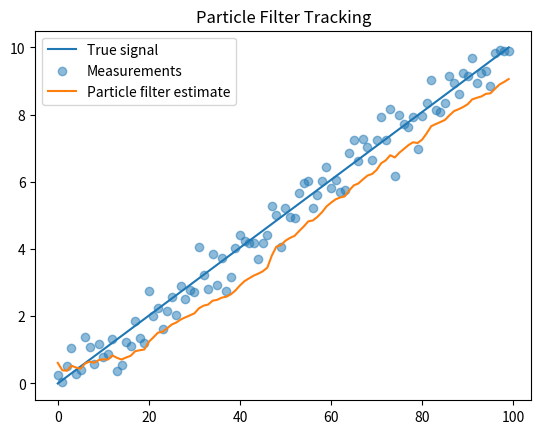

Generate this figure with matplotlib: (Note: this script raises an exception after producing the figure.)
"""
Particle filter tracking demonstration.

Tracks a moving target in 1D using a simple particle filter with
Gaussian process noise and noisy position measurements.
"""

import numpy as np
import matplotlib.pyplot as plt


def simulate_motion(n: int = 100) -> np.ndarray:
    """Generate a simple 1D linear motion signal.

    The target moves from position 0 to 10 over n time steps.

    Args:
        n: Number of time steps.

    Returns:
        np.ndarray: Array of shape (n,) with true positions.
    """
    x = np.linspace(0, 10, n)
    return x


def particle_filter(measurements: np.ndarray, num_particles: int = 200) -> np.ndarray:
    """Estimate a 1D trajectory using a basic particle filter.

    The filter assumes:
    - A simple random-walk motion model for particles.
    - Gaussian measurement likelihood.
    - Systematic resampling via weighted random choice each step.

    Args:
        measurements: Noisy position measurements of shape (n,).
        num_particles: Number of particles used in the filter.

    Returns:
        np.ndarray: Estimated positions of shape (n,).
    """
    particles = np.random.uniform(0, 10, num_particles)
    weights = np.ones(num_particles) / num_particles

    estimates = []

    for z in measurements:
        # Predict: propagate particles with process noise.
        particles += np.random.normal(0, 0.1, num_particles)

        # Update: compute importance weights from measurement likelihood.
        weights *= np.exp(-(particles - z) ** 2)
        weights += 1e-300  # Avoid numerical underflow.
        weights /= np.sum(weights)

        # Estimate: weighted average of particles.
        estimate = np.sum(particles * weights)
        estimates.append(estimate)

        # Resample: draw new particles according to weights.
        indices = np.random.choice(range(num_particles), num_particles, p=weights)
        particles = particles[indices]
        weights.fill(1.0 / num_particles)

    return np.array(estimates)


if __name__ == "__main__":
    np.random.seed(42)

    true_signal = simulate_motion()
    measurements = true_signal + np.random.normal(0, 0.5, len(true_signal))

    estimates = particle_filter(measurements)

    plt.plot(true_signal, label="True signal")
    plt.scatter(
        range(len(measurements)),
        measurements,
        alpha=0.5,
        label="Measurements",
    )
    plt.plot(estimates, label="Particle filter estimate")

    plt.legend()
    plt.title("Particle Filter Tracking")

    plt.savefig("../assets/particle_filter_tracking.png")
